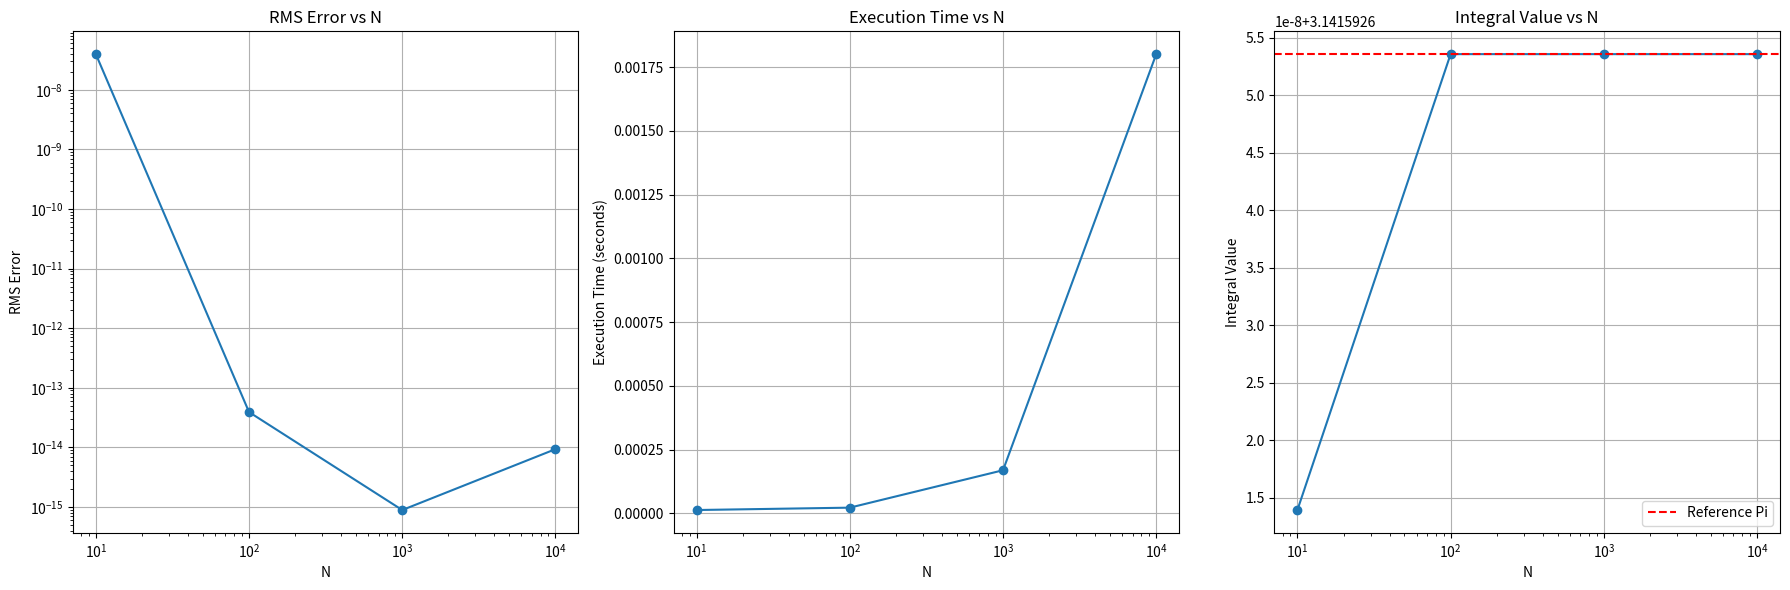

Python code for this plot:
import numpy as np
import time
import matplotlib.pyplot as plt

# Definisikan fungsi f(x)
def f(x):
    return 4 / (1 + x**2)

# Implementasi metode Simpson 1/3
def simpson_1_3(a, b, N):
    if N % 2 != 0:
        raise ValueError("N harus genap.")
    h = (b - a) / N
    integral = f(a) + f(b)
    
    for i in range(1, N, 2):
        integral += 4 * f(a + i * h)
    
    for i in range(2, N, 2):
        integral += 2 * f(a + i * h)
    
    integral *= h / 3
    return integral

# Nilai referensi pi
pi_ref = 3.14159265358979323846

# Fungsi untuk menguji integrasi dengan berbagai nilai N
def test_integration(N_values):
    a = 0
    b = 1
    results = []

    for N in N_values:
        start_time = time.time()
        integral = simpson_1_3(a, b, N)
        end_time = time.time()
        
        # Hitung galat RMS
        error_rms = np.sqrt((integral - pi_ref)**2)
        # Ukur waktu eksekusi
        exec_time = end_time - start_time

        # Simpan hasil dalam list
        results.append((N, integral, error_rms, exec_time))
    
    return results

# Variasi nilai N yang akan diuji
N_values = [10, 100, 1000, 10000]

# Menjalankan pengujian
results = test_integration(N_values)

# Menampilkan hasil pengujian
for res in results:
    print(f"N = {res[0]:5}, Integral = {res[1]:.15f}, RMS Error = {res[2]:.15e}, Execution Time = {res[3]:.6f} seconds")

# Ekstrak data untuk grafik
N_values, integrals, errors, exec_times = zip(*results)

# Plot grafik
plt.figure(figsize=(18, 6))

# Plot galat RMS
plt.subplot(1, 3, 1)
plt.plot(N_values, errors, marker='o')
plt.xscale('log')
plt.yscale('log')
plt.xlabel('N')
plt.ylabel('RMS Error')
plt.title('RMS Error vs N')
plt.grid(True)

# Plot waktu eksekusi
plt.subplot(1, 3, 2)
plt.plot(N_values, exec_times, marker='o')
plt.xscale('log')
plt.xlabel('N')
plt.ylabel('Execution Time (seconds)')
plt.title('Execution Time vs N')
plt.grid(True)

# Plot hasil integral
plt.subplot(1, 3, 3)
plt.plot(N_values, integrals, marker='o')
plt.xscale('log')
plt.axhline(y=pi_ref, color='r', linestyle='--', label='Reference Pi')
plt.xlabel('N')
plt.ylabel('Integral Value')
plt.title('Integral Value vs N')
plt.legend()
plt.grid(True)

plt.tight_layout()
plt.show()
